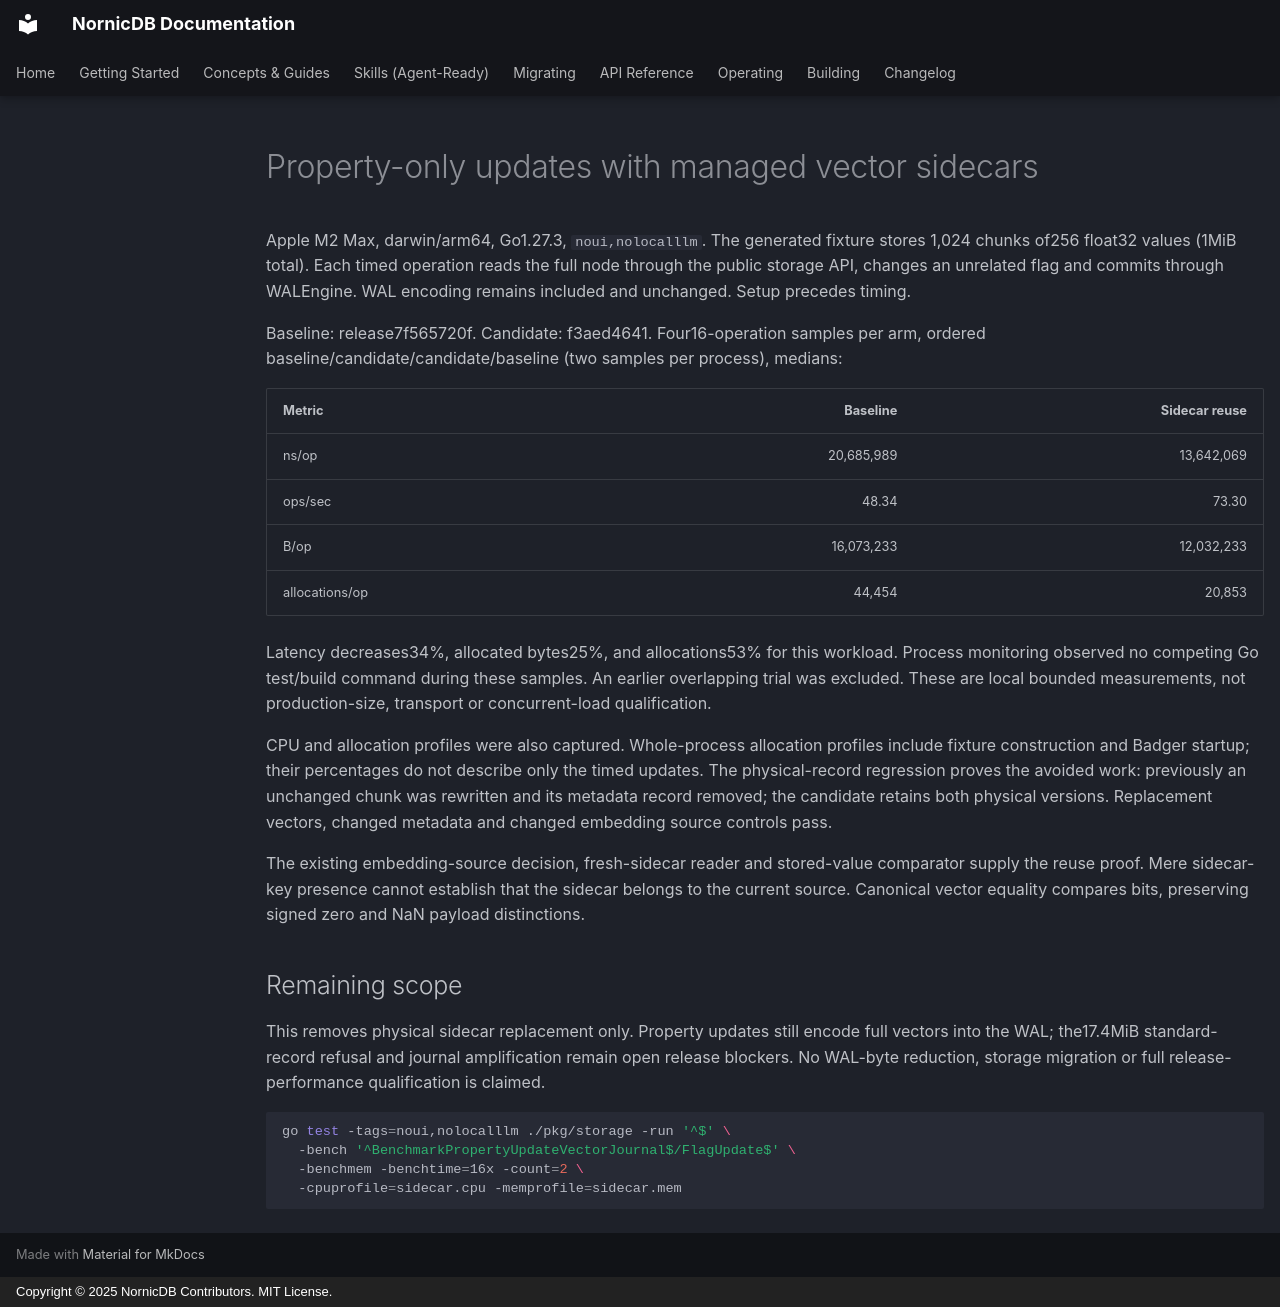

repository: orneryd/NornicDB · page: performance/v150-sidecar-reuse/index.html · generator: mkdocs · copyright: Copyright © 2025 NornicDB Contributors. MIT License.

# Property-only updates with managed vector sidecars

Apple M2 Max, darwin/arm64, Go1.27.3, `noui,nolocalllm`. The generated fixture stores
1,024 chunks of256 float32 values (1MiB total). Each timed operation reads the full
node through the public storage API, changes an unrelated flag and commits through
WALEngine. WAL encoding remains included and unchanged. Setup precedes timing.

Baseline: release7f565720f. Candidate: f3aed4641. Four16-operation samples per arm,
ordered baseline/candidate/candidate/baseline (two samples per process), medians:

| Metric | Baseline | Sidecar reuse |
| --- | ---: | ---: |
| ns/op | 20,685,989 | 13,642,069 |
| ops/sec | 48.34 | 73.30 |
| B/op | 16,073,233 | 12,032,233 |
| allocations/op | 44,454 | 20,853 |

Latency decreases34%, allocated bytes25%, and allocations53% for this workload.
Process monitoring observed no competing Go test/build command during these samples.
An earlier overlapping trial was excluded. These are local bounded measurements,
not production-size, transport or concurrent-load qualification.

CPU and allocation profiles were also captured. Whole-process allocation profiles
include fixture construction and Badger startup; their percentages do not describe
only the timed updates. The physical-record regression proves the avoided work:
previously an unchanged chunk was rewritten and its metadata record removed; the
candidate retains both physical versions. Replacement vectors, changed metadata
and changed embedding source controls pass.

The existing embedding-source decision, fresh-sidecar reader and stored-value
comparator supply the reuse proof. Mere sidecar-key presence cannot establish that
the sidecar belongs to the current source. Canonical vector equality compares bits,
preserving signed zero and NaN payload distinctions.

## Remaining scope

This removes physical sidecar replacement only. Property updates still encode full
vectors into the WAL; the17.4MiB standard-record refusal and journal amplification
remain open release blockers. No WAL-byte reduction, storage migration or full
release-performance qualification is claimed.

```sh
go test -tags=noui,nolocalllm ./pkg/storage -run '^$' \
  -bench '^BenchmarkPropertyUpdateVectorJournal$/FlagUpdate$' \
  -benchmem -benchtime=16x -count=2 \
  -cpuprofile=sidecar.cpu -memprofile=sidecar.mem
```
